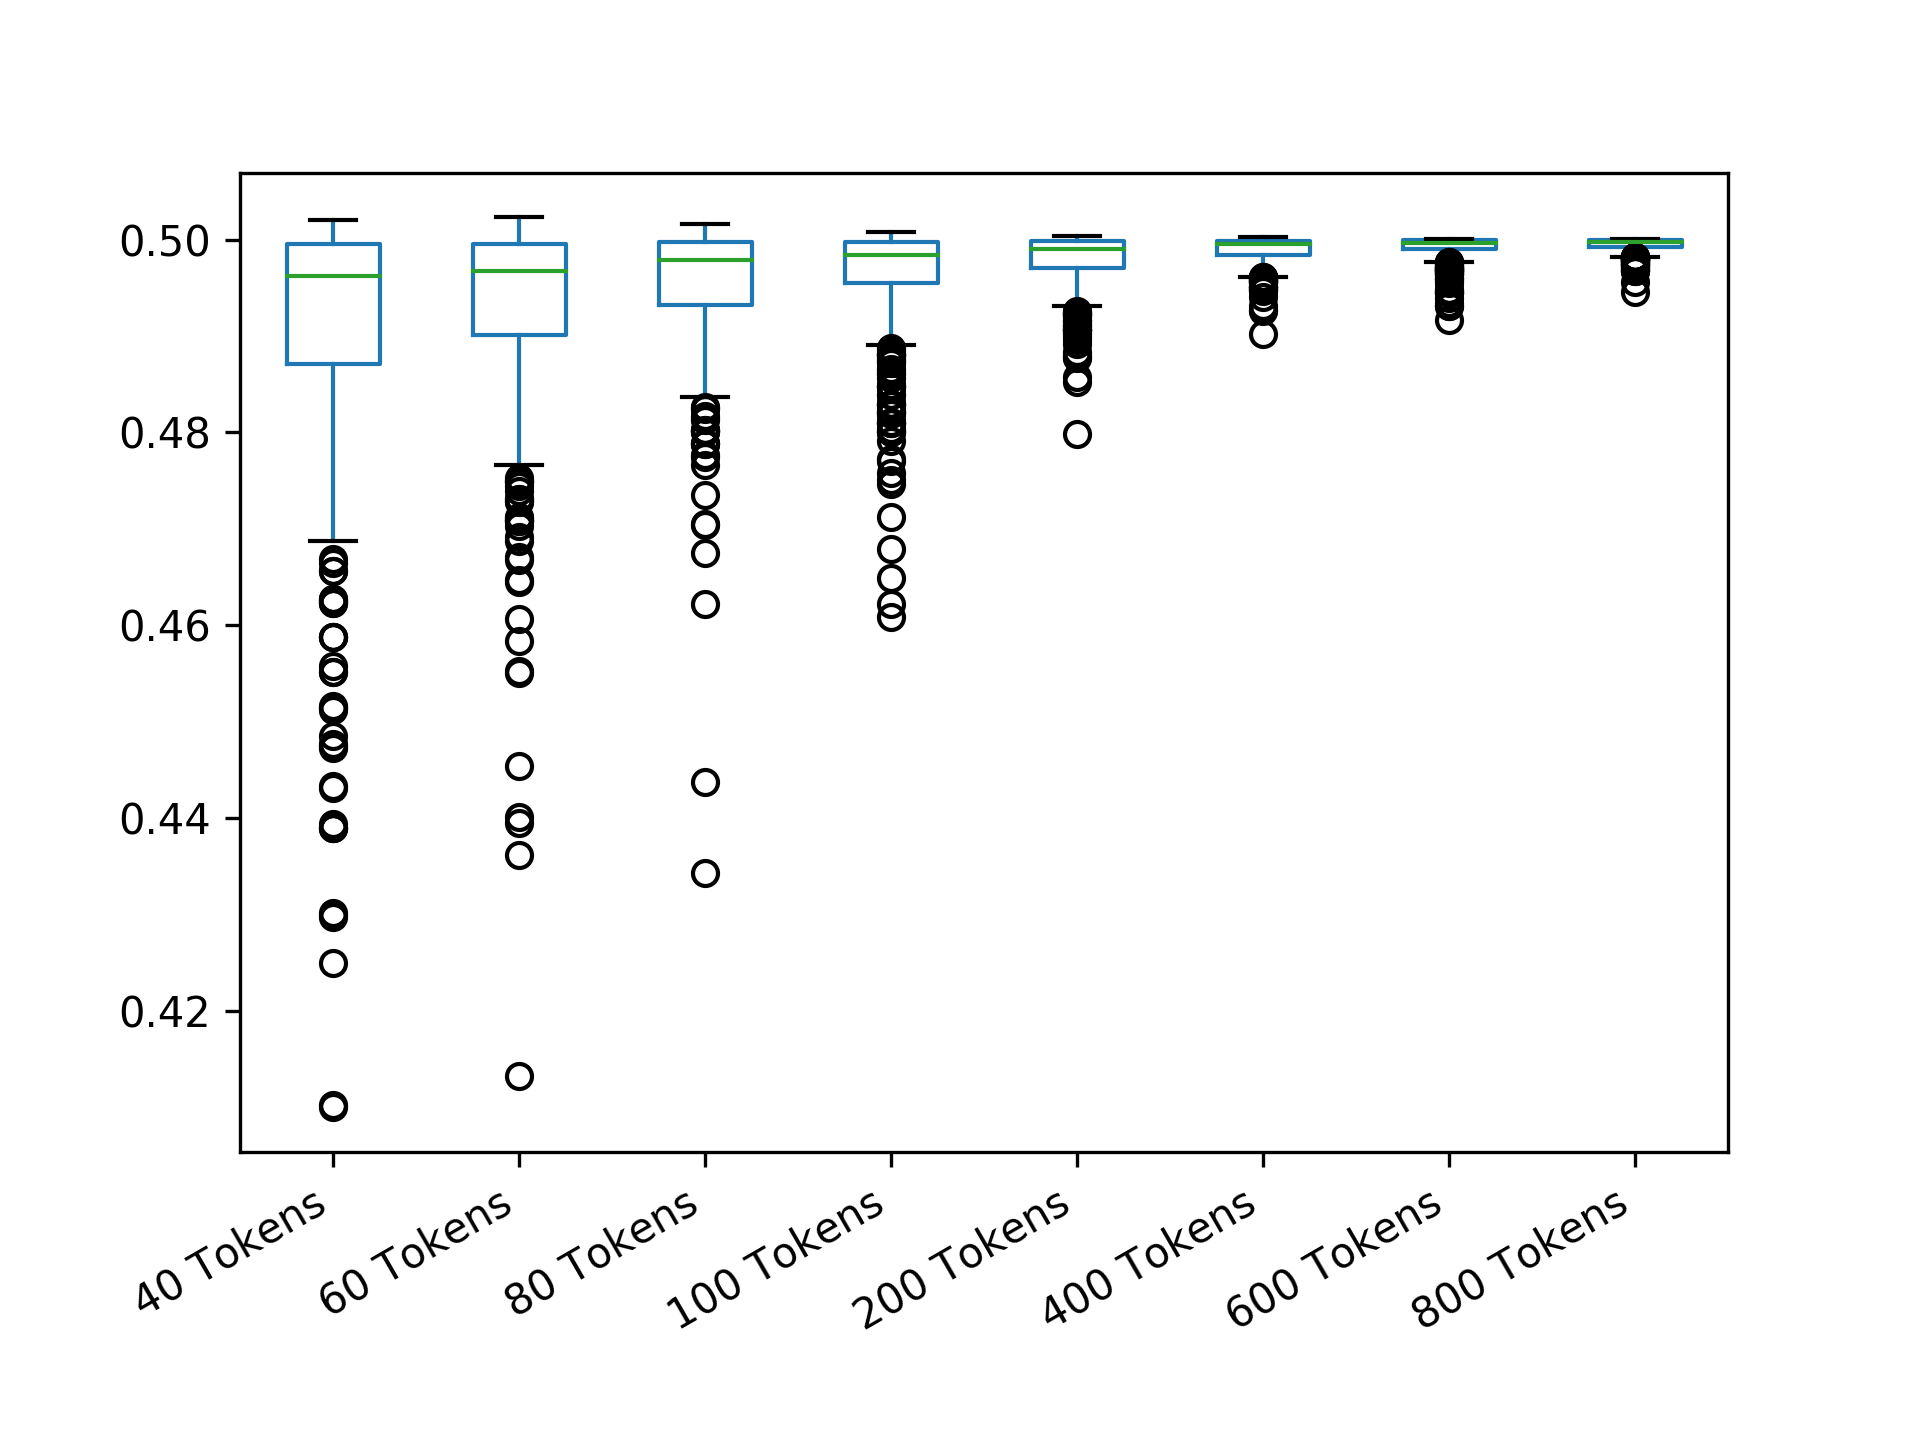

Values plotted in this chart, from the file beside it:
40 Tokens; 60 Tokens; 80 Tokens; 100 Tokens; 200 Tokens; 400 Tokens; 600 Tokens; 800 Tokens
0.4956; 0.4993; 0.4965; 0.4985; 0.5001; 0.4983; 0.4939; 0.499
0.5006; 0.475; 0.5002; 0.4998; 0.5001; 0.5; 0.4998; 0.4999
0.4869; 0.4709; 0.4967; 0.4989; 0.4971; 0.4972; 0.4987; 0.4998
0.5008; 0.4916; 0.4999; 0.494; 0.4906; 0.5; 0.4981; 0.4995
0.4973; 0.5001; 0.4932; 0.4953; 0.4983; 0.4995; 0.4992; 0.4992
0.491; 0.4862; 0.4937; 0.4989; 0.4997; 0.4956; 0.5; 0.5
0.4752; 0.4973; 0.4997; 0.4976; 0.498; 0.4988; 0.4986; 0.4999
0.499; 0.4888; 0.4938; 0.4945; 0.4907; 0.4991; 0.4999; 0.4999
0.4473; 0.4914; 0.4991; 0.497; 0.5; 0.4971; 0.4991; 0.4999
0.5002; 0.5001; 0.4869; 0.4982; 0.4991; 0.4997; 0.4965; 0.4995
0.4873; 0.4938; 0.4998; 0.4948; 0.4998; 0.4991; 0.5001; 0.4973
0.4515; 0.4833; 0.487; 0.4999; 0.4989; 0.4983; 0.4999; 0.4997
0.4802; 0.4944; 0.4962; 0.4989; 0.4992; 0.4997; 0.5; 0.4997
0.5004; 0.4894; 0.4849; 0.4979; 0.4988; 0.4995; 0.4983; 0.5
0.4983; 0.4995; 0.4994; 0.4992; 0.495; 0.4999; 0.4981; 0.5
0.5; 0.4645; 0.4996; 0.4965; 0.4916; 0.4969; 0.4985; 0.4997
0.5002; 0.4848; 0.4931; 0.5001; 0.5; 0.4994; 0.4991; 0.5001
0.5002; 0.4553; 0.5002; 0.5001; 0.4911; 0.5; 0.4998; 0.5
0.4996; 0.5001; 0.4995; 0.5; 0.5; 0.4999; 0.4996; 0.4999
0.4102; 0.4867; 0.4996; 0.4985; 0.4976; 0.5; 0.4979; 0.5
0.4956; 0.4975; 0.5004; 0.4993; 0.5; 0.495; 0.4995; 0.4997
0.4983; 0.4998; 0.5; 0.5; 0.4972; 0.4995; 0.4992; 0.5
0.4996; 0.4801; 0.4994; 0.4946; 0.4971; 0.4999; 0.4994; 0.4996
0.4998; 0.4767; 0.4827; 0.4989; 0.4997; 0.5; 0.5; 0.4991
0.4871; 0.4822; 0.4906; 0.4984; 0.4993; 0.4996; 0.5; 0.4999
0.4517; 0.4903; 0.4985; 0.4991; 0.4978; 0.4996; 0.5; 0.4988
0.494; 0.4993; 0.4988; 0.4994; 0.4992; 0.4962; 0.5; 0.4982
0.4963; 0.4924; 0.4999; 0.4747; 0.4969; 0.5001; 0.4987; 0.4996
0.5006; 0.4551; 0.4963; 0.4918; 0.4998; 0.4996; 0.4989; 0.4997
0.4977; 0.4997; 0.4993; 0.497; 0.5; 0.4991; 0.4995; 0.4993
0.4852; 0.4728; 0.4985; 0.4935; 0.497; 0.4999; 0.4994; 0.4989
0.4752; 0.4989; 0.4979; 0.4983; 0.4993; 0.4984; 0.4998; 0.4998
0.499; 0.496; 0.4924; 0.4988; 0.4998; 0.4995; 0.5; 0.4994
0.499; 0.4832; 0.4941; 0.4952; 0.4997; 0.4986; 0.5; 0.4993
0.4998; 0.4877; 0.4977; 0.4991; 0.4989; 0.4991; 0.4998; 0.5
0.4981; 0.4876; 0.4997; 0.5; 0.4979; 0.4996; 0.4991; 0.4996
0.494; 0.4984; 0.4995; 0.4987; 0.4988; 0.4997; 0.4983; 0.5
0.4992; 0.5; 0.4998; 0.4964; 0.4999; 0.4999; 0.4996; 0.4988
0.4996; 0.5; 0.4939; 0.4896; 0.5; 0.4995; 0.4963; 0.5
0.4871; 0.4915; 0.4984; 0.4986; 0.5; 0.5003; 0.5; 0.4998
0.4698; 0.4987; 0.4977; 0.4992; 0.4988; 0.5; 0.4999; 0.4999
0.4394; 0.499; 0.4962; 0.4992; 0.5003; 0.4999; 0.4948; 0.5
0.4983; 0.5003; 0.5001; 0.4953; 0.5001; 0.4964; 0.5; 0.4998
0.4894; 0.5; 0.4997; 0.4978; 0.4997; 0.4958; 0.4996; 0.4997
0.4775; 0.4986; 0.499; 0.4957; 0.4973; 0.4993; 0.4998; 0.4999
0.4779; 0.4919; 0.493; 0.4931; 0.5; 0.4975; 0.4998; 0.4998
0.4906; 0.4999; 0.5005; 0.482; 0.4998; 0.4981; 0.4994; 0.4999
0.4475; 0.5004; 0.4926; 0.4976; 0.4906; 0.4962; 0.4986; 0.4994
0.4963; 0.5016; 0.4982; 0.4922; 0.4955; 0.5; 0.4989; 0.5
0.5004; 0.4936; 0.4995; 0.4974; 0.4971; 0.4973; 0.4998; 0.4999
0.4298; 0.4979; 0.4958; 0.4896; 0.5001; 0.4998; 0.5; 0.4999
0.4942; 0.4931; 0.491; 0.4991; 0.496; 0.5; 0.4995; 0.4996
0.4688; 0.4956; 0.4923; 0.5001; 0.4991; 0.4982; 0.4991; 0.4997
0.489; 0.4987; 0.4788; 0.4875; 0.4951; 0.4999; 0.4999; 0.4998
0.4973; 0.4819; 0.4916; 0.5002; 0.4998; 0.5; 0.5; 0.4972
0.4942; 0.4979; 0.4988; 0.4888; 0.4998; 0.4993; 0.5; 0.5
0.4952; 0.4902; 0.4343; 0.4902; 0.5001; 0.4995; 0.4996; 0.4999
0.4913; 0.5009; 0.5004; 0.4829; 0.4987; 0.4978; 0.5; 0.5
0.4777; 0.5002; 0.4995; 0.4988; 0.4994; 0.4998; 0.4999; 0.4997
0.4788; 0.4819; 0.497; 0.4999; 0.4999; 0.4993; 0.4996; 0.5001
... 439 more rows
